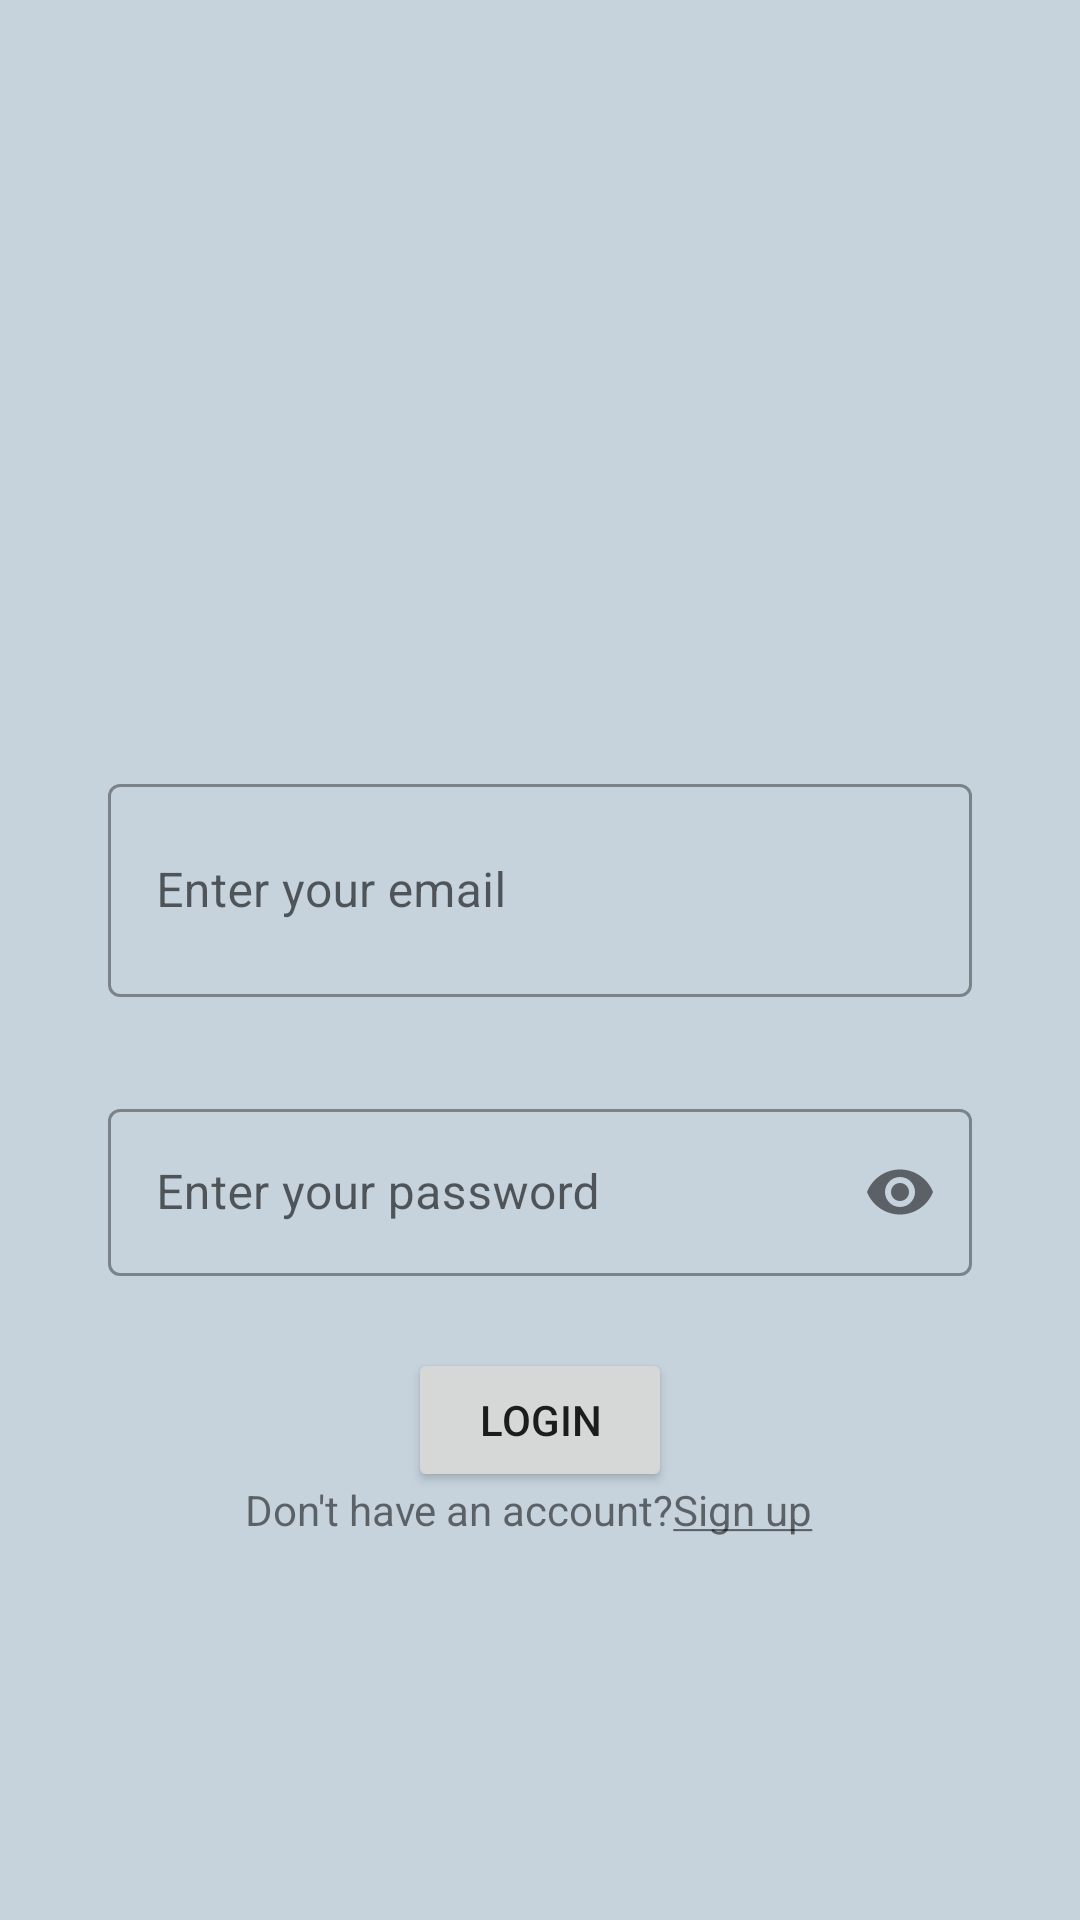

Layout XML and referenced resources for this Android screen:
<!-- AndroidManifest.xml: application theme Theme.WorkoutlogActivity -->
<!-- res/layout/activity_login2.xml -->
<?xml version="1.0" encoding="utf-8"?>
<androidx.constraintlayout.widget.ConstraintLayout xmlns:android="http://schemas.android.com/apk/res/android"
    xmlns:app="http://schemas.android.com/apk/res-auto"
    xmlns:tools="http://schemas.android.com/tools"
    android:layout_width="match_parent"
    android:layout_height="match_parent"
    android:background="#C6D3DD"
    android:visibility="visible"
    tools:context=".UI.loginActivity">

    <androidx.constraintlayout.widget.Guideline
        android:id="@+id/guideline2"
        android:layout_width="wrap_content"
        android:layout_height="wrap_content"
        android:orientation="horizontal"
        app:layout_constraintGuide_percent="0.4" />

    <com.google.android.material.textfield.TextInputLayout
        android:id="@+id/tilEmail"
        style="@style/Widget.MaterialComponents.TextInputLayout.OutlinedBox"
        android:layout_width="0dp"
        android:layout_height="wrap_content"
        android:layout_marginStart="36dp"
        android:layout_marginEnd="36dp"
        app:layout_constraintEnd_toEndOf="parent"
        app:layout_constraintStart_toStartOf="parent"
        app:layout_constraintTop_toTopOf="@+id/guideline2">

        <com.google.android.material.textfield.TextInputEditText
            android:id="@+id/etEmail"
            android:layout_width="match_parent"
            android:layout_height="71dp"
            android:hint="@string/enter_your_email" />
    </com.google.android.material.textfield.TextInputLayout>

    <com.google.android.material.textfield.TextInputLayout
        android:id="@+id/tilPassword"
        style="@style/Widget.MaterialComponents.TextInputLayout.OutlinedBox"
        android:layout_width="0dp"
        android:layout_height="wrap_content"
        android:layout_marginStart="36dp"
        android:layout_marginTop="32dp"
        android:layout_marginEnd="36dp"
        app:layout_constraintEnd_toEndOf="parent"
        app:layout_constraintStart_toStartOf="parent"
        app:layout_constraintTop_toBottomOf="@+id/tilEmail"
        app:passwordToggleEnabled="true">

        <com.google.android.material.textfield.TextInputEditText
            android:id="@+id/etPassword"
            android:layout_width="match_parent"
            android:layout_height="wrap_content"
            android:hint="@string/enter_your_password"
            android:inputType="textPassword" />
    </com.google.android.material.textfield.TextInputLayout>

    <Button
        android:id="@+id/btnLogin"
        android:layout_width="wrap_content"
        android:layout_height="wrap_content"
        android:layout_marginStart="32dp"
        android:layout_marginTop="24dp"
        android:layout_marginEnd="32dp"
        android:text="@string/login"
        app:layout_constraintEnd_toEndOf="parent"
        app:layout_constraintStart_toStartOf="parent"
        app:layout_constraintTop_toBottomOf="@+id/tilPassword" />

    <TextView
        android:id="@+id/tvSignup"
        android:layout_width="197dp"
        android:layout_height="26dp"
        android:layout_marginStart="8dp"
        android:layout_marginEnd="8dp"
        android:layout_marginBottom="124dp"
        android:text="@string/Sign_up"
        app:layout_constraintBottom_toBottomOf="parent"
        app:layout_constraintEnd_toEndOf="parent"
        app:layout_constraintStart_toStartOf="parent"
        app:layout_constraintTop_toBottomOf="@+id/btnLogin" />

    <ProgressBar
        android:id="@+id/pblogin"
        style="?android:attr/progressBarStyle"
        android:layout_width="wrap_content"
        android:layout_height="wrap_content"
        android:visibility="gone"
        app:layout_constraintBottom_toBottomOf="parent"
        app:layout_constraintEnd_toEndOf="parent"
        app:layout_constraintStart_toStartOf="parent"
        app:layout_constraintTop_toTopOf="parent" />

</androidx.constraintlayout.widget.ConstraintLayout>
<!-- resources referenced by this layout -->
<resources>
  <string name="Sign_up">Don\'t have an account?<u>Sign up</u></string>
  <string name="enter_your_email">Enter your email</string>
  <string name="enter_your_password">Enter your password</string>
  <string name="login">Login</string>
  <style name="Theme.WorkoutlogActivity" parent="Theme.MaterialComponents.DayNight.DarkActionBar">
          
          <item name="colorPrimary">@color/purple_500</item>
          <item name="colorPrimaryVariant">@color/purple_700</item>
          <item name="colorOnPrimary">@color/white</item>
          
          <item name="colorSecondary">@color/teal_200</item>
          <item name="colorSecondaryVariant">@color/teal_700</item>
          <item name="colorOnSecondary">@color/black</item>
          
          <item name="android:statusBarColor" tools:targetApi="l">?attr/colorPrimaryVariant</item>
          
      </style>
  <!-- not gathered from this repository: default colours our renderer supplied (Android Studio template values) -->
  <color name="purple_500">#FF6200EE</color>
  <color name="purple_700">#FF3700B3</color>
  <color name="teal_200">#FF03DAC5</color>
  <color name="teal_700">#FF018786</color>
  <color name="black">#FF000000</color>
  <color name="white">#FFFFFFFF</color>
</resources>
